Run: headless pygame with SDL's dummy video driver; simulated clock (each Clock.tick advances the game by its frame time, no real sleeping); random seed 0; keys injected as events and as key.get_pressed() state; mouse plan: one left click at the window centre at the start of phase 2, then a move to the lower-right quarter at the start of phase 3.
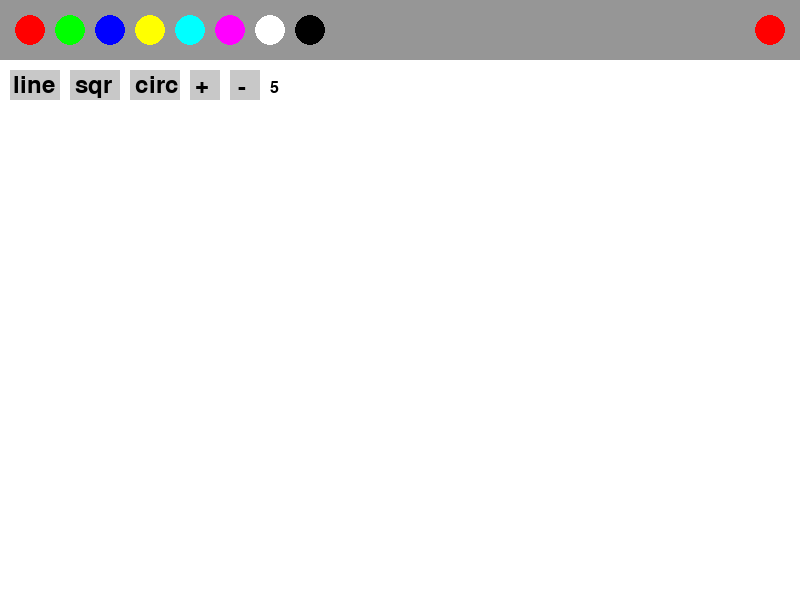
Frame 1 of 4 · flips 1–60 · no input
Frame 2 of 4 · flips 61–180 · clicked the window centre · tapped SPACE, RETURN · held RIGHT (→), D · screen unchanged from frame 1, image omitted
Frame 3 of 4 · flips 181–300 · moved the mouse to the lower-right quarter · held DOWN (↓), S · screen unchanged from frame 2, image omitted
Frame 4 of 4 · flips 301–420 · held LEFT (←), A, UP (↑), W · screen unchanged from frame 3, image omitted

The pygame program that drew these frames:

import pygame
import sys

pygame.init()

WIDTH, HEIGHT = 800, 600
COLORS = [
    (255, 0, 0),  #RED
    (0, 255, 0),  #GREEN
    (0, 0, 255),  #BLUE
    (255, 255, 0),  #YELLOW
    (0, 255, 255),  #TURQUOISE
    (255, 0, 255),  #PURPLE
    (255, 255, 255),  #WHITE (ERASER)
    (0, 0, 0)  #BLACK
]

screen = pygame.display.set_mode((WIDTH, HEIGHT))
pygame.display.set_caption("Simple Paint")
surface = pygame.Surface((WIDTH, HEIGHT))
surface.fill((255, 255, 255))

current_color = COLORS[0]
drawing = False
last_pos = None
tool = 'line'
brush_size = 5

def draw_interface():
    pygame.draw.rect(screen, (150, 150, 150), (0, 0, WIDTH, 60))

    for i, color in enumerate(COLORS):
        pygame.draw.circle(screen, color, (30 + i * 40, 30), 15)

    pygame.draw.circle(screen, current_color, (WIDTH - 30, 30), 15)

    pygame.draw.rect(screen, (200, 200, 200), (10, 70, 50, 30))
    pygame.draw.rect(screen, (200, 200, 200), (70, 70, 50, 30))
    pygame.draw.rect(screen, (200, 200, 200), (130, 70, 50, 30))

    pygame.draw.rect(screen, (200, 200, 200), (190, 70, 30, 30))
    pygame.draw.rect(screen, (200, 200, 200), (230, 70, 30, 30))

    font = pygame.font.Font(None, 24)
    size_text = font.render(str(brush_size), True, (0, 0, 0))
    screen.blit(size_text, (270, 80))

    font = pygame.font.Font(None, 36)
    line_text = font.render("line", True, (0,0,0))
    square_text = font.render("sqr", True, (0,0,0))
    circle_text = font.render("circ", True, (0, 0, 0))
    plus_text = font.render("+", True, (0, 0, 0))
    minus_text = font.render("-", True, (0, 0, 0))
    screen.blit(line_text, (13, 73))
    screen.blit(square_text, (75, 73))
    screen.blit(circle_text, (135, 73))
    screen.blit(plus_text, (195, 73))
    screen.blit(minus_text, (238, 75))

running = True
while running:
    for event in pygame.event.get():
        if event.type == pygame.QUIT:
            running = False
        elif event.type == pygame.MOUSEBUTTONDOWN:
            pos = pygame.mouse.get_pos()
            for i, color in enumerate(COLORS):
                if ((pos[0] - (30 + i * 40)) ** 2 + (pos[1] - 30) ** 2) ** 0.5 < 15: #if in circle
                    current_color = color
                    if color == (255, 255, 255):
                        tool = 'eraser'
                    else:
                        tool = 'line' if tool == 'eraser' else tool
                    break

            if 10 <= pos[0] <= 60 and 70 <= pos[1] <= 100:
                tool = 'line'
            elif 70 <= pos[0] <= 120 and 70 <= pos[1] <= 100:
                tool = 'square'
            elif 130 <= pos[0] <= 180 and 70 <= pos[1] <= 100:
                tool = 'circle'
            elif 190 <= pos[0] <= 220 and 70 <= pos[1] <= 100:
                brush_size = min(20, brush_size + 1)
            elif 230 <= pos[0] <= 260 and 70 <= pos[1] <= 100:
                brush_size = max(1, brush_size - 1)

            if pos[1] > 110:
                drawing = True
                last_pos = pos

        elif event.type == pygame.MOUSEBUTTONUP:
            if drawing and tool in ['square', 'circle']:
                current_pos = pygame.mouse.get_pos()
                if tool == 'square':
                    pygame.draw.rect(surface, current_color,
                                     (min(last_pos[0], current_pos[0]),
                                      min(last_pos[1], current_pos[1]),
                                      abs(current_pos[0] - last_pos[0]),
                                      abs(current_pos[1] - last_pos[1])), brush_size)
                elif tool == 'circle':
                    radius = int(((current_pos[0] - last_pos[0]) ** 2 +
                                  (current_pos[1] - last_pos[1]) ** 2) ** 0.5)
                    pygame.draw.circle(surface, current_color, last_pos, radius, brush_size)
            drawing = False

        elif event.type == pygame.MOUSEMOTION and drawing:
            current_pos = pygame.mouse.get_pos()
            if tool in ['line', 'eraser']:
                pygame.draw.line(surface, current_color, last_pos, current_pos,
                                 brush_size * 2 if tool == 'eraser' else brush_size)
                last_pos = current_pos

    screen.blit(surface, (0, 0))
    draw_interface()

    if drawing and tool in ['square', 'circle']:
        current_pos = pygame.mouse.get_pos()
        temp_surface = surface.copy()
        if tool == 'square':
            pygame.draw.rect(temp_surface, current_color,
                             (min(last_pos[0], current_pos[0]),
                              min(last_pos[1], current_pos[1]),
                              abs(current_pos[0] - last_pos[0]),
                              abs(current_pos[1] - last_pos[1])), brush_size)
        elif tool == 'circle':
            radius = int(((current_pos[0] - last_pos[0]) ** 2 +
                          (current_pos[1] - last_pos[1]) ** 2) ** 0.5)
            pygame.draw.circle(temp_surface, current_color, last_pos, radius, brush_size)
        screen.blit(temp_surface, (0, 0))

    pygame.display.flip()

pygame.quit()
sys.exit()
